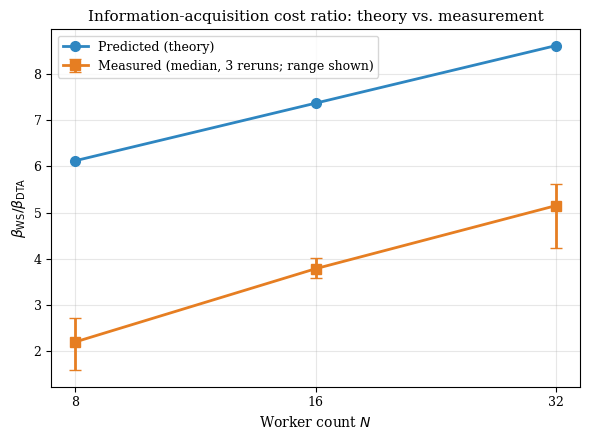

Python code for this plot: (Note: this script raises an exception after producing the figure.)
"""
plot_beta_ratio_empirical.py
=============================
Generates figure/beta_ratio_empirical.png: measured vs. predicted
beta_WS / beta_DTA information-acquisition-cost ratio, Empirical
Validation, Sec. "Information-Acquisition Cost".

Theory: beta_WS(N)/beta_DTA(N) = (190 + 100*log2(N)) / 80  (eq. beta_ws_num,
beta_dta_num, Sec. numa_concrete).

Measured: median-of-repeats ratio from dtact's benches/numa_information_cost.rs,
mean and range across three independent full-binary reruns at N=8/16/32
(N=64 excluded: 8x oversubscribed on the 8-logical-CPU measurement machine).

Run from repo root:
    python script/plot_beta_ratio_empirical.py
Output: figure/beta_ratio_empirical.png
"""

import matplotlib

matplotlib.use("Agg")
from pathlib import Path

import matplotlib.pyplot as plt
import numpy as np

BLUE = "#2E86C1"
ORANGE = "#E67E22"
GREY = "#7F8C8D"

plt.rcParams.update(
    {
        "font.family": "serif",
        "font.size": 10,
        "axes.titlesize": 11,
        "axes.labelsize": 10,
        "legend.fontsize": 9,
        "xtick.labelsize": 9,
        "ytick.labelsize": 9,
    }
)


def beta_ratio_theory(n):
    return (190.0 + 100.0 * np.log2(n)) / 80.0


Ns = np.array([8, 16, 32])
theory = beta_ratio_theory(Ns)
measured_mean = np.array([2.19, 3.78, 5.15])
measured_lo = np.array([1.57, 3.57, 4.23])
measured_hi = np.array([2.70, 4.01, 5.63])

fig, ax = plt.subplots(figsize=(6, 4.5))

ax.plot(Ns, theory, "o-", color=BLUE, lw=2, ms=7, label=r"Predicted (theory)")
ax.errorbar(
    Ns,
    measured_mean,
    yerr=[measured_mean - measured_lo, measured_hi - measured_mean],
    fmt="s-",
    color=ORANGE,
    lw=2,
    ms=7,
    capsize=4,
    label="Measured (median, 3 reruns; range shown)",
)

ax.set_xscale("log", base=2)
ax.set_xticks(Ns)
ax.set_xticklabels([str(n) for n in Ns])
ax.set_xlabel(r"Worker count $N$")
ax.set_ylabel(r"$\beta_\mathrm{WS}/\beta_\mathrm{DTA}$")
ax.set_title("Information-acquisition cost ratio: theory vs. measurement")
ax.legend(loc="upper left")
ax.grid(True, alpha=0.3)

fig.tight_layout()
out = Path(__file__).parent.parent / "figure" / "beta_ratio_empirical.png"
out.parent.mkdir(parents=True, exist_ok=True)
fig.savefig(out, dpi=150, bbox_inches="tight")
print(f"Saved: {out}")
